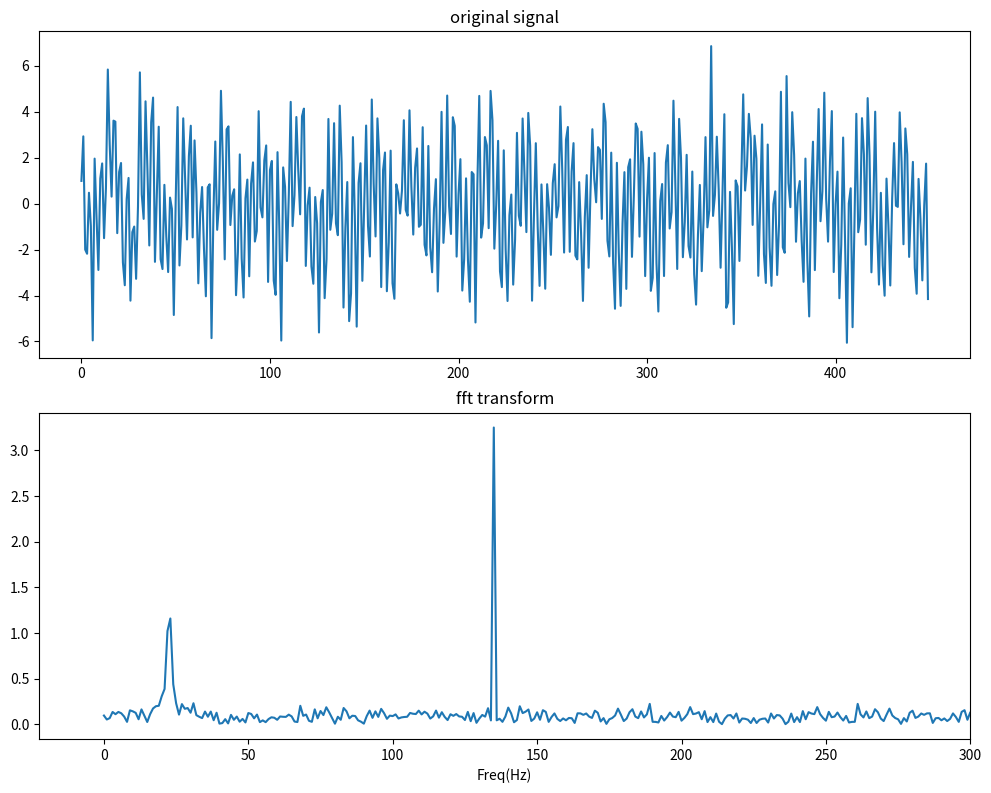

The matplotlib source for this figure:
from scipy.fftpack import fft, fftshift, ifft
from scipy.fftpack import fftfreq
import numpy as np
import matplotlib.pyplot as plt
# matplotlib inline

t_s = 0.01   #采样周期
t_start = 0.5  #起始时间
t_end = 5     #结束时间
t = np.arange(t_start, t_end, t_s)

f0 = 5
f1 = 30

# 绘制图表
plt.figure(figsize=(10, 8))
# 构建原始信号序列
y = 1.5*np.sin(2*np.pi*f0*t) + 3*np.sin(2*np.pi*f1*t) + np.random.randn(t.size)
ax=plt.subplot(211)
ax.set_title('original signal')
plt.xlabel(u" ")
plt.tight_layout()
plt.plot(y)

# FFT(Fast Fourier Transformation)快速傅里叶变换

Y = fft(y)
ax=plt.subplot(212)
ax.set_title('fft transform')
plt.plot(np.abs(Y)/210)
plt.xlabel(u"Freq(Hz)")
plt.xlim(right=300)
plt.gcf().subplots_adjust(bottom=0.07)
plt.show()